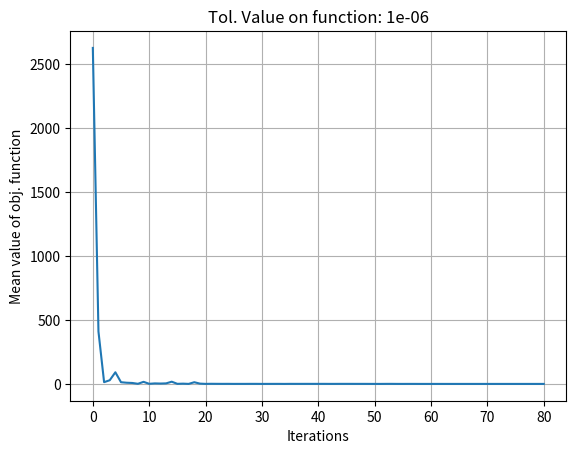

Write Python code to recreate this figure.
#PSO Unconstraint - Minimization Problem 
#Minimization of Rosenbrock Function
'''
To run program, just make the necessary change in the function definition,
in number of variables (nov) and in bounds. 

'''
import time
import numpy as np
import matplotlib.pyplot as plt
from mpl_toolkits.mplot3d import Axes3D


#Objective-Function Evaluation - 
def func(x):
    #Rosenbrock Function
    value = 20*(x[:,1] - x[:,0]**2)**2 + (1 - x[:,0])**2
    #(x[:,0] + 2*x[:,1] - 7)**2 + (2*x[:,0] + x[:,1] - 5)**2
    return value
    
#Finding Global Best 
def gbest(fv, x, row, u, value):
    if value > np.min(fv):
        value, row = np.amin(fv), np.argmin(fv)
        u = x[row, :]
    return u, row, value

#Finding Personal Best 
def pbest(fv, x, p, valuep):
    for k in range(size):
        if valuep[k] > fv[k]:
            valuep[k]= fv[k]  
            p[:,k] = x[k]
    return p, valuep


#Main Code
start = time.process_time()
nov = 2   #Number of Variables 
size = 100 #Swarm Size or Number of particels 

#Initialization of values of swarms (particels) for iterations
x = np.random.uniform(-5, 5, size = (size, nov)) 
tol = 10**-6 #Tolerance Value (Stopping Criterion)

#Varialbes Associated With Program
f = 1  
pre = 0
max_iter = 200 #max number of Iterations 
i = 0
row = 0
u = 0
p = np.zeros((nov, size)) 
value = 10**20
valuep = np.array([value]*size)
v = np.zeros((nov, size))
c1 = 2 #Cognitive Behavior Constants, c1 & c2 
c2 = 1
tmax, tmin = 0.9, 0.4
arr1 = np.array([])
arr2 = np.array([])

while abs(f - pre) > tol and i < max_iter:
    r1 = np.random.uniform()
    r2 = np.random.uniform()
    t = tmax - (tmax - tmin)*i/max_iter
    pre = f
    fv = func(x)
    u, row, value = gbest(fv, x, row, u, value)
    g = u
    g = np.tile(g.reshape((nov,1)), size)
    p, valup = pbest(fv, x, p, valuep)
    v = 0.73*(t*v + c1*r1*(p - x.transpose()) + c2*r2*(g - x.transpose()))
    x = x + v.transpose()
    x[x>5] = 5                 #Bounds on values of particels 
    x[x<-5] = -5
    f = np.mean(fv)
    arr1 = np.append(arr1, i)
    arr2 = np.append(arr2, f)
    i += 1
    
end = time.process_time()
el = end- start

print("Optimum solution:", x[1])
print("Optimum Value of objective function:", f, "in", i, "iterations")
print("computation time is {} sec".format(el))

plt.plot(arr1, arr2)
plt.grid(True)
plt.xlabel("Iterations")
plt.ylabel("Mean value of obj. function")
plt.title("Tol. Value on function: {}".format(tol))
plt.show()
